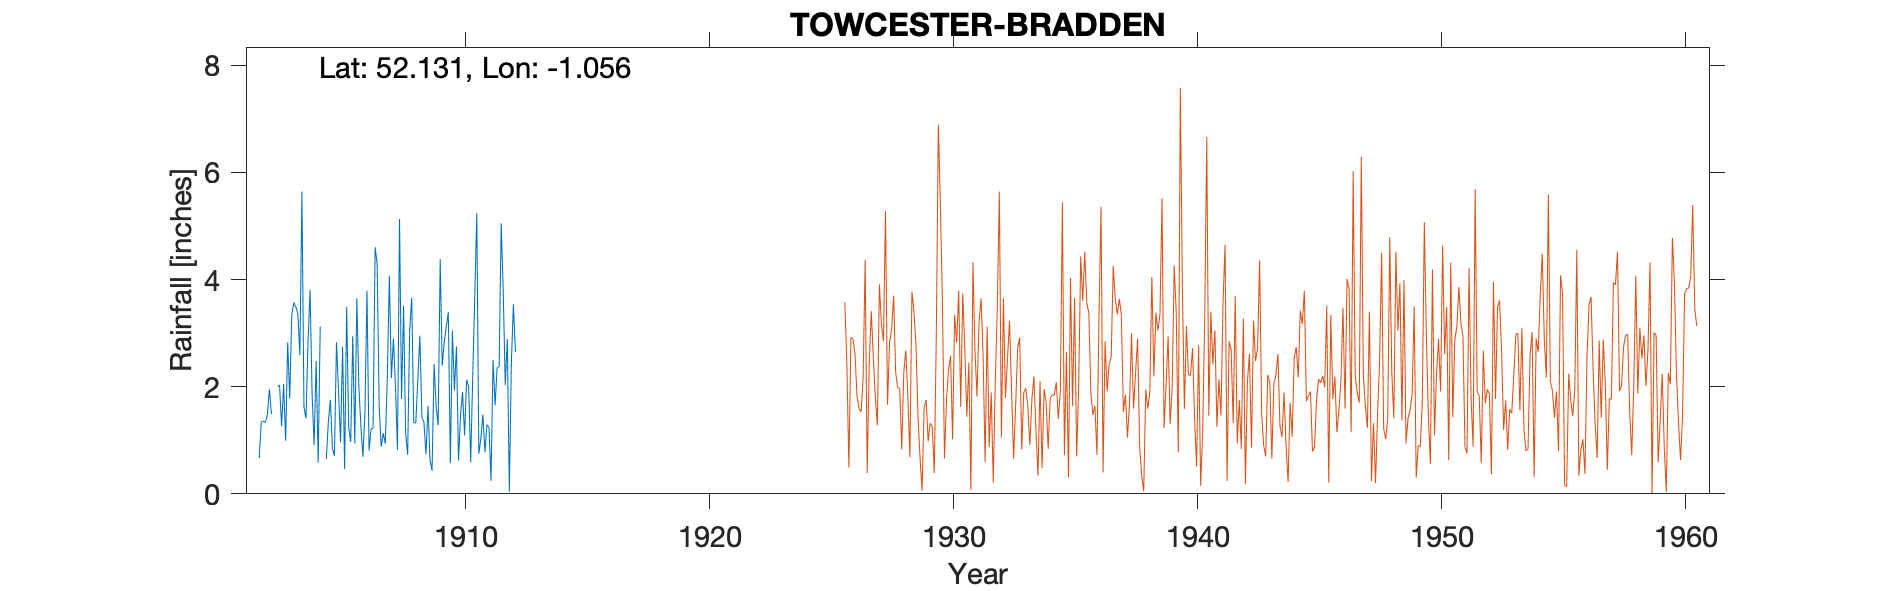

Values plotted in this chart, from the file beside it:
TOWCESTER-BRADDEN (Rectory), , , , , , , , , , , , , , , , , , , , , , , 
Grid ref, SP647485, Long, -1.056, Lat, 52.13, Elevation, 404, ft, , , , , , , , , , , , , , , 
Station no, 1097, , , , , , , , , , , , , , , , , , , , , , 
, 1900, 1901, 1902, 1903, 1904, 1905, 1906, 1907, 1908, 1909, 1910, 1911, 1912, 1913, 1914, 1915, 1916, 1917, 1918, 1919, , , 
January, , , 0.67, 2.05, 2.85, 0.85, 3.65, 0.88, 1.14, 0.63, 1.93, 0.75, 3.79, , , , , , , , , , 
February, , , 1.34, 0.99, 3.81, 0.71, 2.01, 1.13, 0.73, 0.43, 2.75, 1.03, 2.03, , , , , , , , , , 
March, , , 1.36, 2.83, 1.87, 2.83, 1.26, 0.94, 3.06, 2.42, 0.62, 1.48, 2.89, , , , , , , , , , 
April, , , 1.33, 1.78, 0.91, 1.92, 0.69, 2.19, 3.66, 1.64, 1.46, 0.78, 0.04, , , , , , , , , , 
May, , , 1.47, 3.34, 2.48, 0.96, 1.54, 4.07, 1.32, 1.28, 1.9, 1.29, 2.44, , , , , , , , , , 
June, , , 1.95, 3.57, 0.58, 2.74, 3.79, 2.16, 1.33, 4.38, 1.09, 1.24, 3.54, , , , , , , , , , 
July, , , 1.49, 3.49, 3.12, 0.46, 0.81, 2.9, 2.12, 2.39, 2.13, 0.24, 2.65, , , , , , , , , , 
August, , , -999, 3.36, -999, 3.49, 1.21, 2, 2.95, 2.83, 2, 2.5, , , , , , , , , , , 
September, , , -999, 2.59, -999, 1.24, 1.23, 0.82, 1.43, 3.12, 0.59, 1.65, , , , , , , , , , , 
October, , , 2, 5.64, 0.65, 0.97, 4.6, 5.13, 1.34, 3.39, 2.19, 2.36, , , , , , , , , , , 
November, , , 2.03, 1.62, 1.35, 2.95, 4.29, 1.77, 0.74, 0.57, 3.68, 2.37, , , , , , , , , , , 
December, , , 1.26, 1.41, 1.75, 0.94, 1.61, 3.51, 1.64, 3.05, 5.24, 5.05, , , , , , , , , , , 
Total, , , 18.62, 32.67, 24.23, 20.06, 26.69, 27.5, 21.46, 26.13, 25.58, 20.74, , , , , , , , , , , 
1902 Aug-Sep bracketed (-999), , , , , , , , , , , , , , , , , , , , , , , 
1904 Aug-Sep bracketed (-999), , , , , , , , , , , , , , , , , , , , , , , 
